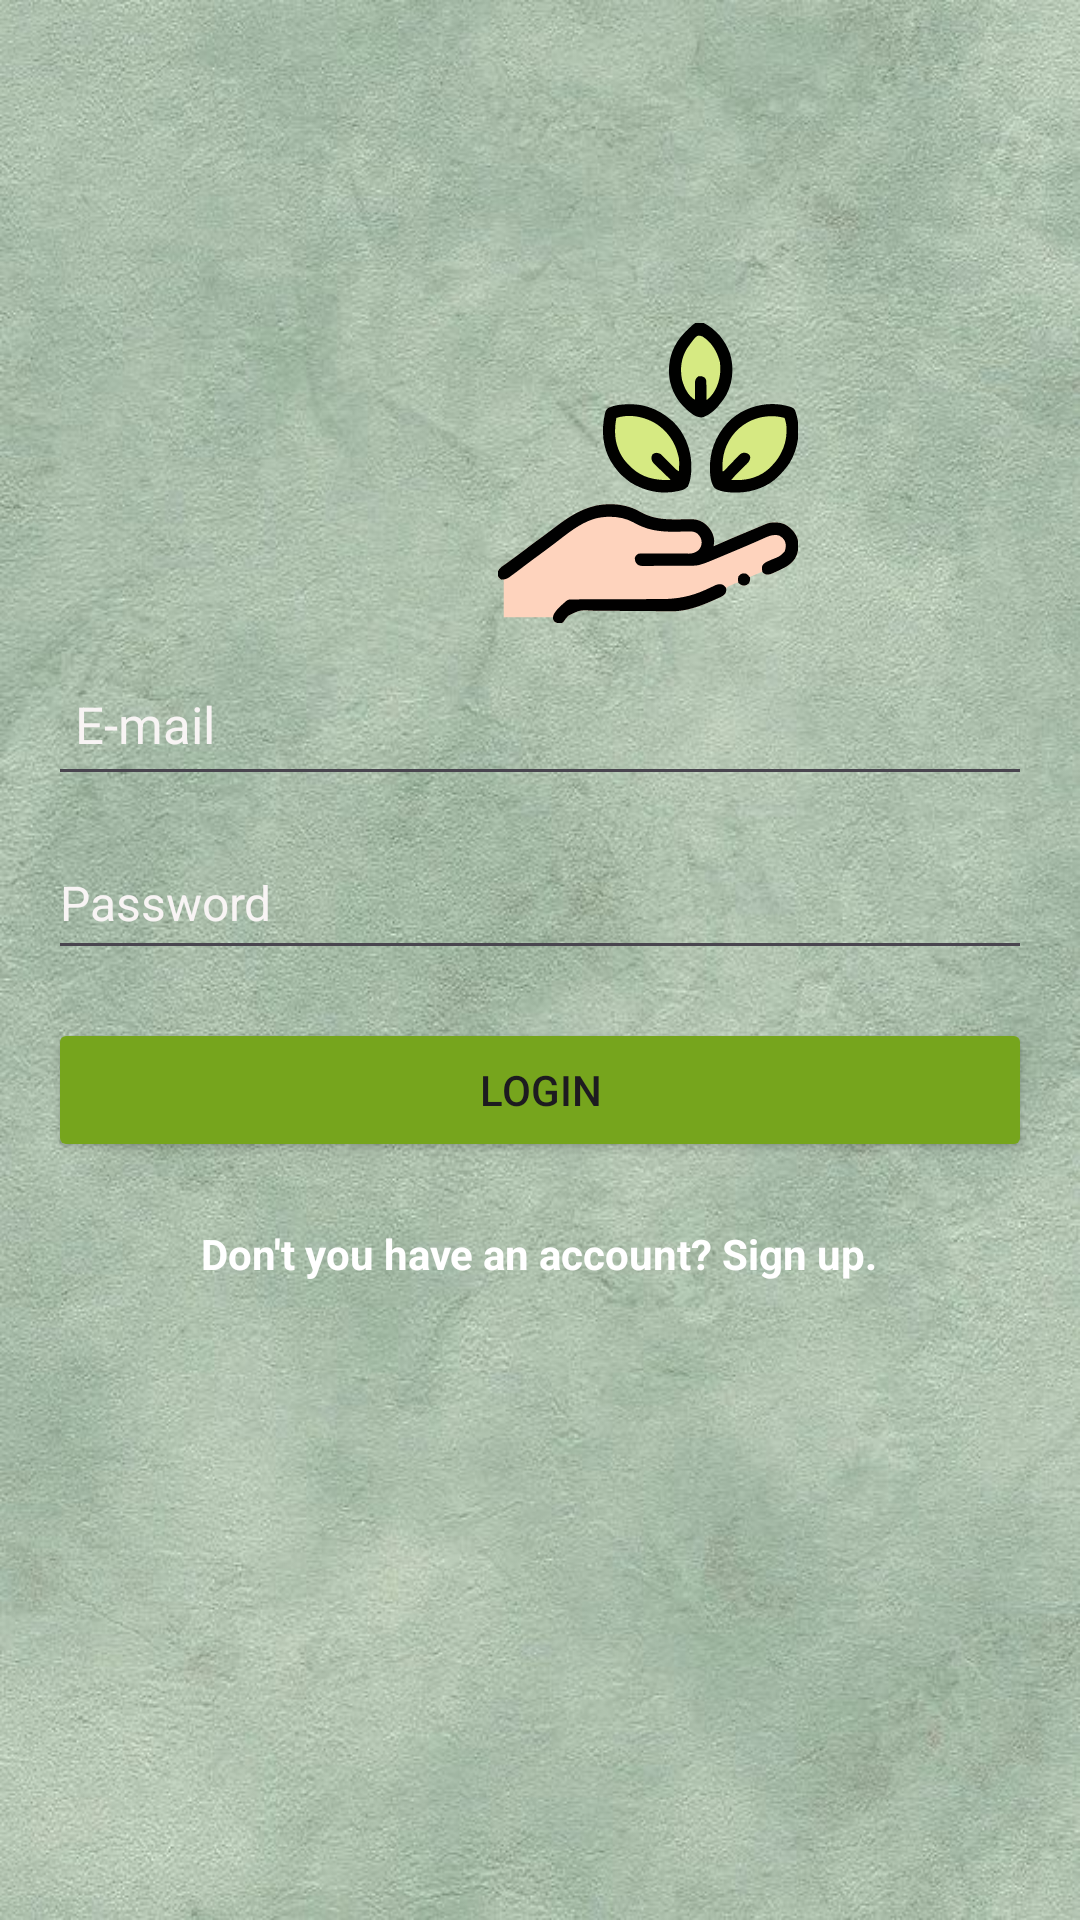

The Android layout XML behind this screen, and the referenced resources:
<!-- AndroidManifest.xml: application theme Theme.TherapyApp -->
<!-- res/layout/login_activity.xml -->
<?xml version="1.0" encoding="utf-8"?>
<RelativeLayout xmlns:android="http://schemas.android.com/apk/res/android"
    android:layout_width="match_parent"
    android:layout_height="match_parent"
    android:background="@drawable/background_image"
    android:gravity="center"
    android:padding="16dp">

    
    <ImageView
        android:id="@+id/imageView"
        android:layout_width="100dp"
        android:layout_height="100dp"
        android:layout_marginStart="150dp"
        android:layout_marginTop="-100dp"
        android:layout_marginBottom="16dp"
        android:contentDescription="@string/logo"
        android:src="@drawable/appicon" />

    
    <EditText
        android:id="@+id/usernameEditText"
        android:layout_width="match_parent"
        android:layout_height="wrap_content"
        android:layout_marginTop="10dp"
        android:layout_marginBottom="10dp"
        android:autofillHints="None"
        android:ems="18"
        android:hint="@string/e_mail"
        android:inputType="textEmailAddress"
        android:minHeight="48dp"
        android:padding="9dp"
        android:textColor="@color/white"
        android:textColorHint="#F8F4F4"
        android:textSize="17sp" />

    
    <EditText
        android:id="@+id/passwordEditText"
        android:layout_width="match_parent"
        android:layout_height="wrap_content"
        android:layout_below="@id/usernameEditText"
        android:layout_marginBottom="16dp"
        android:autofillHints="none"
        android:hint="@string/password"
        android:inputType="textPassword"
        android:minHeight="48dp"
        android:textColor="@color/white"
        android:textColorHint="#F8F4F4"
        android:textSize="16sp" />

    
    <Button
        android:id="@+id/loginButton"
        android:layout_width="match_parent"
        android:layout_height="wrap_content"
        android:layout_below="@id/passwordEditText"
        android:text="@string/login"
        android:backgroundTint="@color/colorPrimary" />

    
    <TextView
        android:id="@+id/registerTextView"
        android:layout_width="wrap_content"
        android:layout_height="wrap_content"
        android:text="@string/don_t_you_have_an_account_sign_up"
        android:textColor="@color/white"
        android:textStyle="bold"
        android:layout_below="@id/loginButton"
        android:layout_marginTop="16dp"
        android:layout_centerHorizontal="true"
        android:padding="5dp"
        android:textSize="14sp" />
</RelativeLayout>
<!-- resources referenced by this layout -->
<resources>
  <color name="colorPrimary">#76A51D</color>
  <color name="white">#FFFFFFFF</color>
  <!-- drawable appicon: vector/xml drawable (drawable, 13518 chars, omitted) -->
  <!-- drawable background_image: png bitmap (drawable, 658955 bytes) -->
  <string name="don_t_you_have_an_account_sign_up">Don't you have an account? Sign up.</string>
  <string name="e_mail">E-mail</string>
  <string name="login">Login</string>
  <string name="logo">Logo</string>
  <string name="password">Password</string>
  <style name="Theme.TherapyApp" parent="Base.Theme.TherapyApp" />
  <style name="Base.Theme.TherapyApp" parent="Theme.Material3.DayNight.NoActionBar">
          
          
      </style>
</resources>
